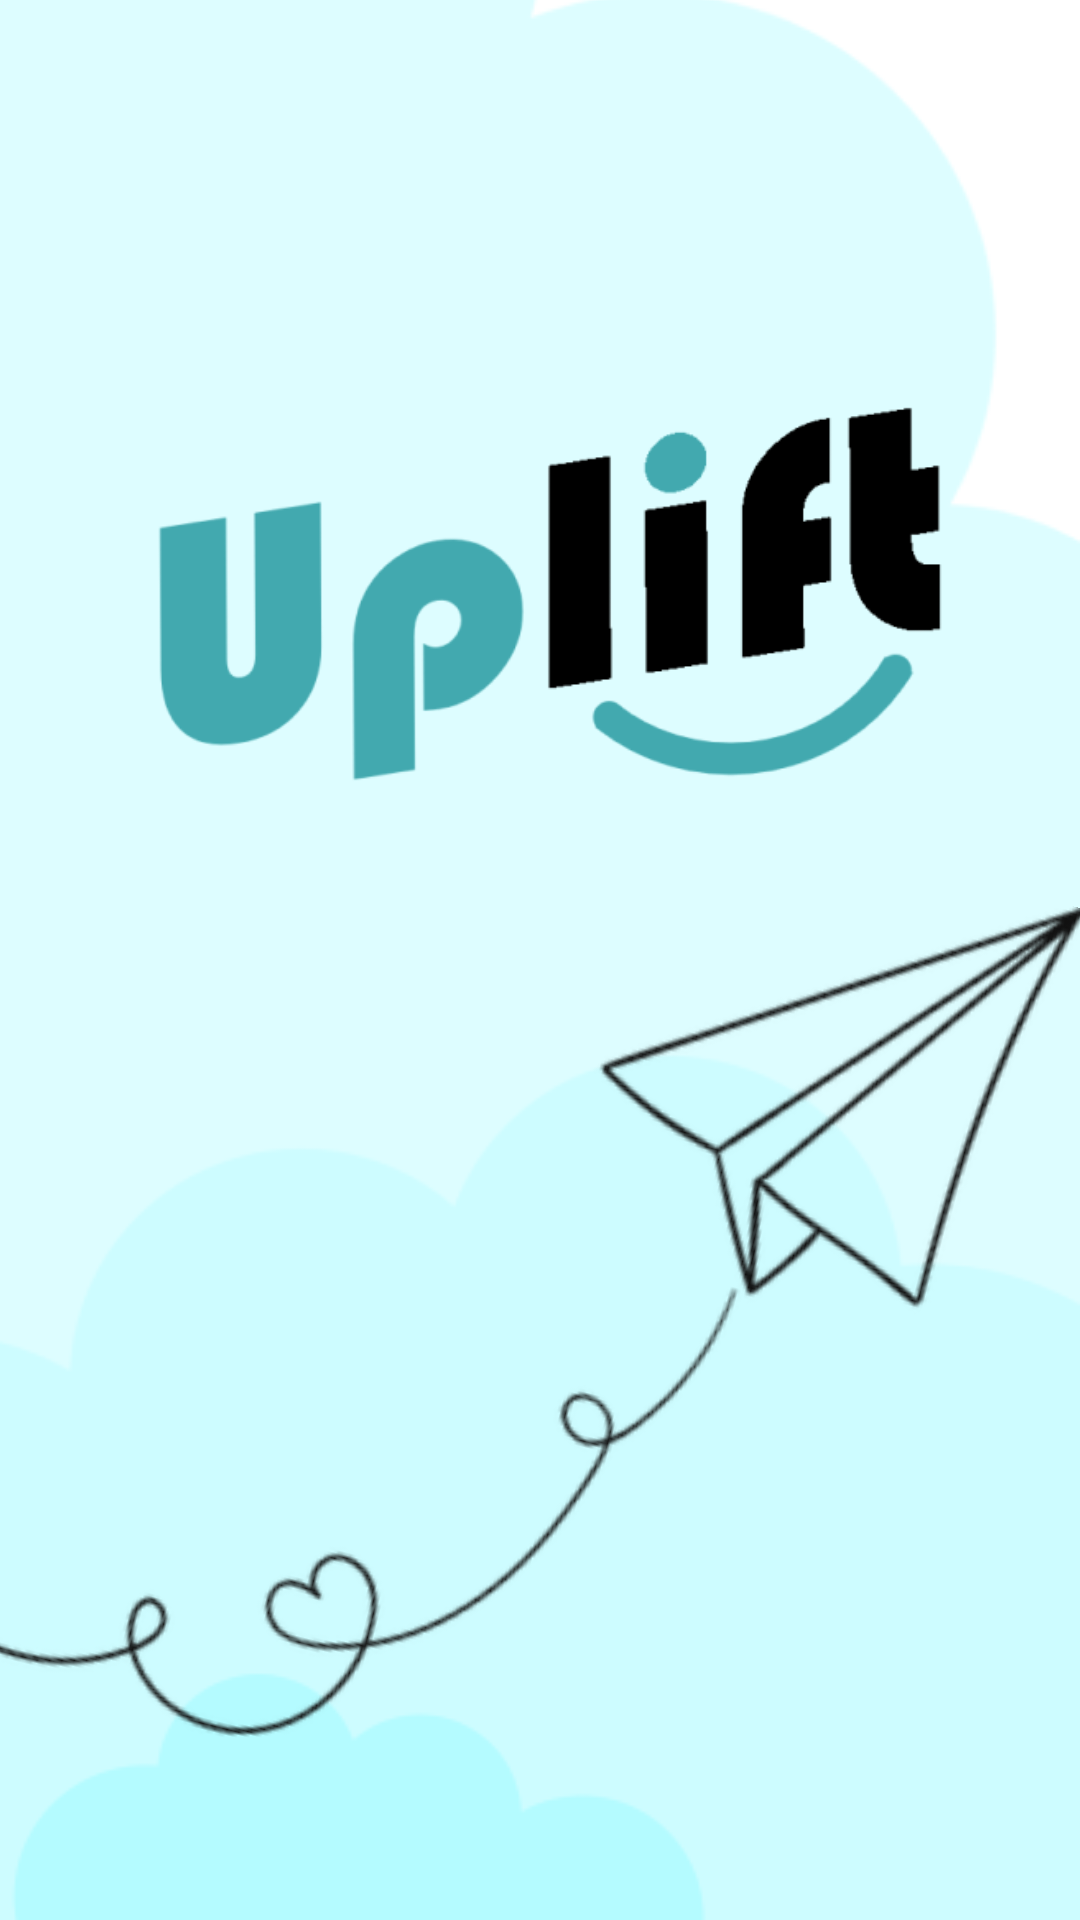

Layout XML and referenced resources for this Android screen:
<!-- AndroidManifest.xml: application theme AppTheme -->
<!-- res/layout/fragment_home.xml -->
<?xml version="1.0" encoding="utf-8"?>
<androidx.constraintlayout.widget.ConstraintLayout xmlns:android="http://schemas.android.com/apk/res/android"
    xmlns:app="http://schemas.android.com/apk/res-auto"
    xmlns:tools="http://schemas.android.com/tools"
    android:id="@+id/container"
    android:layout_width="match_parent"
    android:layout_height="match_parent"
    android:paddingLeft="0dp"
    android:paddingTop="0dp"
    android:paddingRight="0dp"
    android:paddingBottom="0dp"
    tools:context=".ui.login.Login"
    android:background="@color/white">
    
    <ImageView
        android:layout_width="match_parent"
        android:layout_height="match_parent"
        android:scaleType="centerCrop"
        android:src="@drawable/background1"
        tools:layout_editor_absoluteX="0dp"
        tools:layout_editor_absoluteY="0dp" />
    <LinearLayout
        android:layout_width="match_parent"
        android:layout_height="wrap_content"
        android:layout_marginTop="100dp"
        android:orientation="vertical"
        app:layout_constraintTop_toTopOf="parent"
        app:layout_constraintBottom_toBottomOf="parent"        >
        <ImageView
            android:layout_width="330dp"
            android:layout_height="170dp"
            android:src="@drawable/logo"
            android:layout_gravity="center"/>
        <ImageView
            android:layout_width="match_parent"
            android:layout_height="wrap_content"
            android:layout_marginTop="-20dp"
            android:src="@drawable/plane"
            android:rotation="14"
            android:layout_gravity="center"/>
    </LinearLayout>

</androidx.constraintlayout.widget.ConstraintLayout>
<!-- resources referenced by this layout -->
<resources>
  <color name="white">#FFFFFFFF</color>
  <!-- drawable background1: png bitmap (drawable, 10854 bytes) -->
  <!-- drawable logo: png bitmap (drawable, 20517 bytes) -->
  <!-- drawable plane: png bitmap (drawable, 24379 bytes) -->
</resources>
